Photos from the image-classification dataset "data" in the GitHub repository hkaras19/DL-final-project. Its 6 classes are: jmp, lean left, lean right, slide, turn left, turn right.

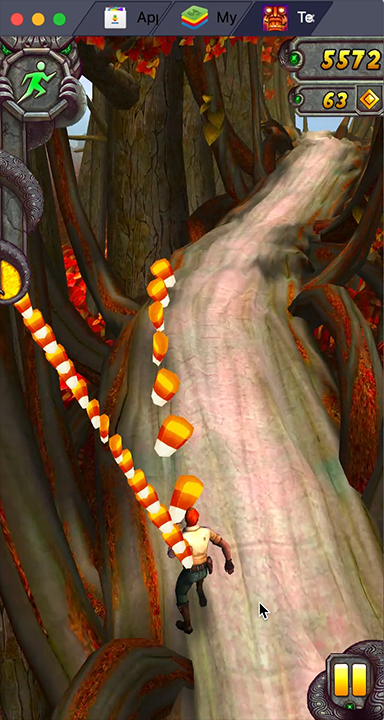
Label: lean left

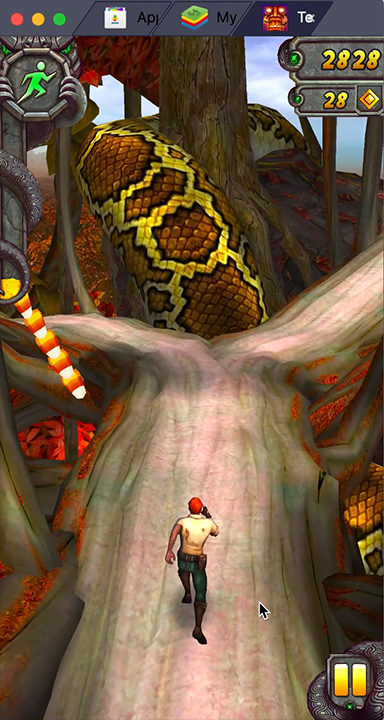
Label: turn right

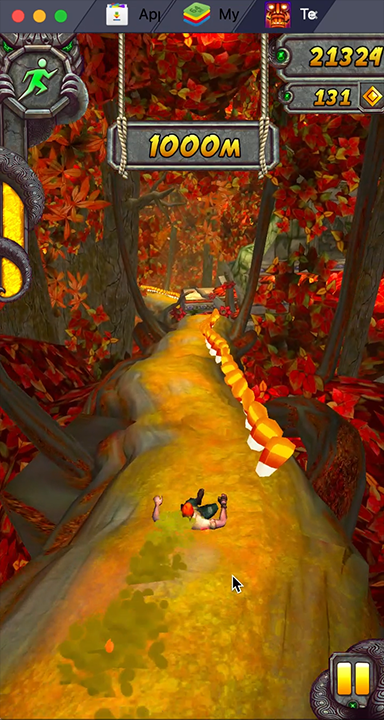
Label: slide

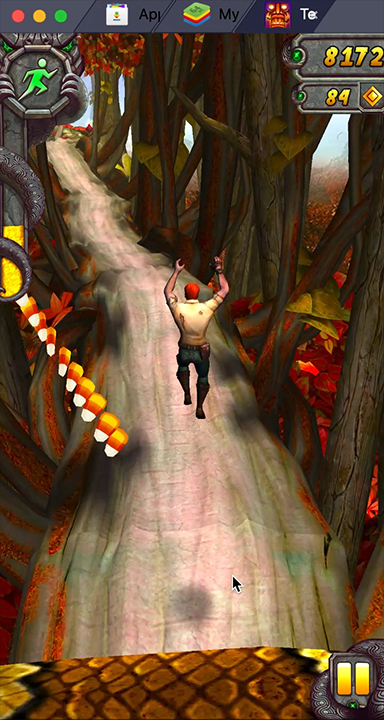
Label: jmp

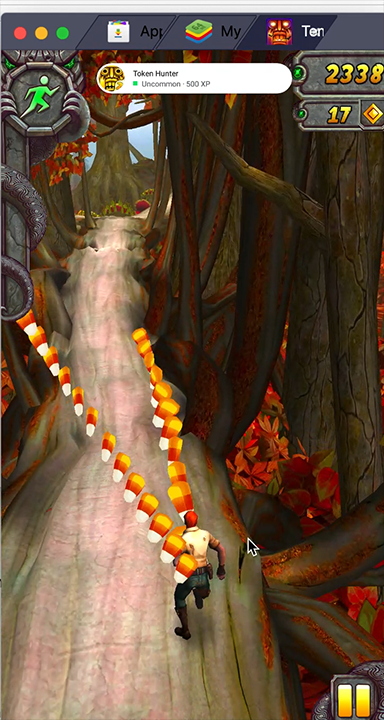
Label: lean right

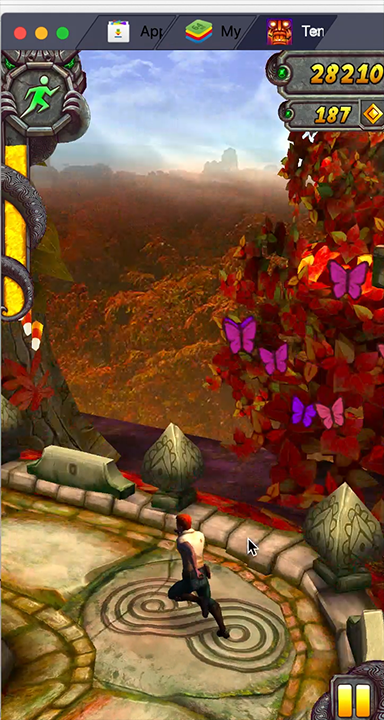
Label: turn left
